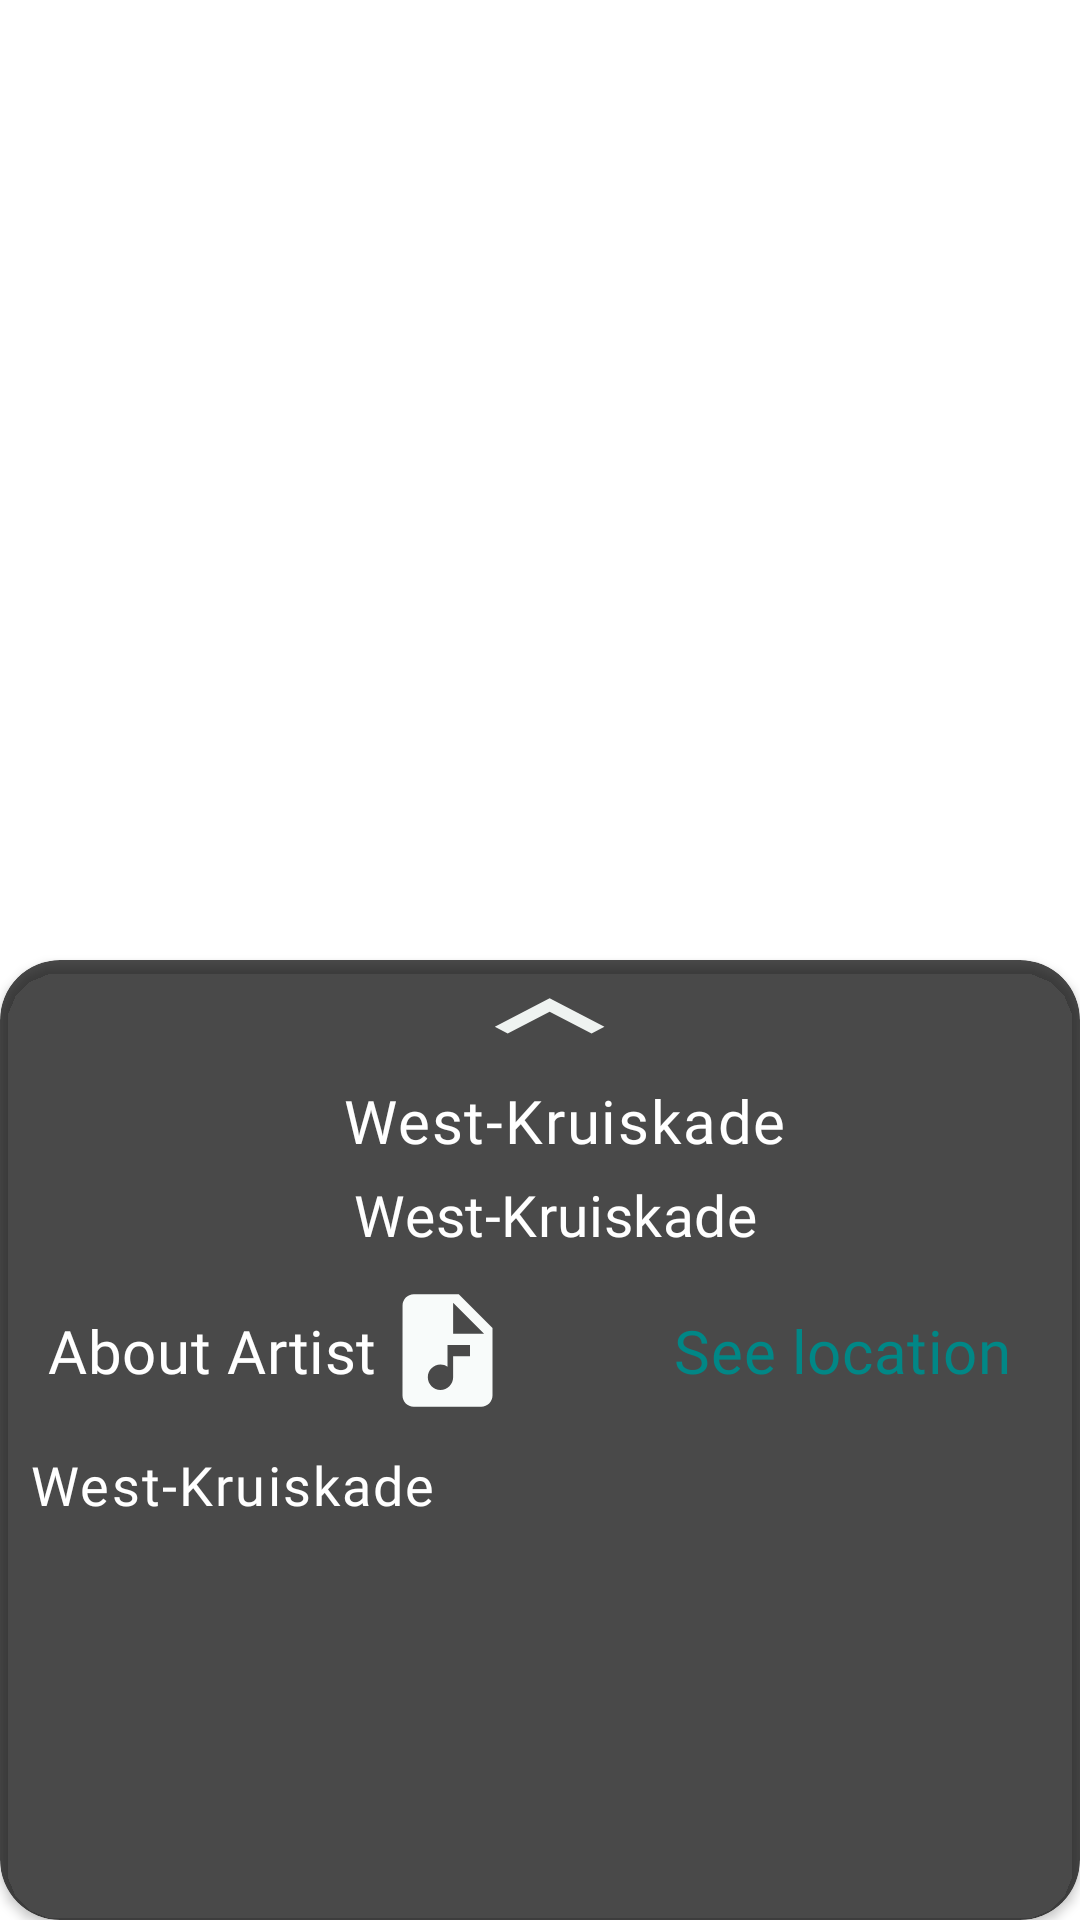

Layout XML and referenced resources for this Android screen:
<!-- AndroidManifest.xml: application theme Theme.Westkruiskade -->
<!-- res/layout/detail_page_layout.xml -->
<?xml version="1.0" encoding="utf-8"?>
<androidx.constraintlayout.widget.ConstraintLayout xmlns:android="http://schemas.android.com/apk/res/android"
    xmlns:app="http://schemas.android.com/apk/res-auto"
    xmlns:tools="http://schemas.android.com/tools"
    android:id="@+id/detailPageFragment"
    android:layout_width="match_parent"
    android:layout_height="match_parent"
    tools:context="nl.project.westkruiskade.ui.fragments.DetailPageFragment">

    <ImageView
        android:id="@+id/ivExhibit"
        android:layout_width="match_parent"
        android:layout_height="match_parent"
        android:contentDescription="@string/art_image"
        android:scaleType="centerCrop" />

    <androidx.cardview.widget.CardView
        android:id="@+id/cardScroll"
        android:layout_width="@dimen/size0dp"
        android:layout_height="@dimen/size0dp"
        android:backgroundTint="#B3000000"
        android:tag="scrollUp"
        app:cardCornerRadius="@dimen/size20dp"
        app:cardMaxElevation="@dimen/cardview_compat_inset_shadow"
        app:layout_constraintBottom_toBottomOf="parent"
        app:layout_constraintEnd_toEndOf="parent"
        app:layout_constraintHorizontal_bias="0.0"
        app:layout_constraintStart_toStartOf="parent"
        app:layout_constraintTop_toTopOf="@+id/card_guideline"
        app:layout_constraintVertical_bias="0.0">

        <LinearLayout
            android:layout_width="match_parent"
            android:layout_height="@dimen/size500dp"
            android:orientation="vertical">

            <androidx.constraintlayout.widget.ConstraintLayout
                android:layout_width="match_parent"
                android:layout_height="wrap_content"
                android:layout_marginBottom="@dimen/size5dp">

                <ToggleButton
                    android:id="@+id/expandToggleBtn"
                    android:layout_width="@dimen/size67dp"
                    android:layout_height="@dimen/size35dp"
                    android:background="@drawable/expand_collapse_back_ground"
                    android:textOff=""
                    android:textOn=""
                    app:layout_constraintBottom_toTopOf="@+id/tvArtistName"
                    app:layout_constraintEnd_toEndOf="parent"
                    app:layout_constraintStart_toStartOf="parent"
                    app:layout_constraintTop_toTopOf="parent" />

                <TextView
                    android:id="@+id/tvArtistName"
                    android:layout_width="wrap_content"
                    android:layout_height="wrap_content"
                    android:layout_marginStart="@dimen/size16dp"
                    android:fontFamily="@font/roboto"
                    android:letterSpacing="0.03"
                    android:paddingTop="@dimen/padding5sp"
                    android:text="@string/default_location"
                    android:textAlignment="center"
                    android:textColor="@color/white"
                    android:textSize="@dimen/size20sp"
                    app:layout_constraintBottom_toBottomOf="parent"
                    app:layout_constraintEnd_toEndOf="parent"
                    app:layout_constraintStart_toStartOf="parent" />
            </androidx.constraintlayout.widget.ConstraintLayout>

            <TextView
                android:id="@+id/tv_exhibit_address"
                android:layout_width="match_parent"
                android:layout_height="wrap_content"
                android:fontFamily="@font/roboto"
                android:letterSpacing="0.01"
                android:paddingLeft="@dimen/size10sp"
                android:text="@string/default_location"
                android:textAlignment="center"
                android:textColor="@color/white"
                android:textSize="19sp" />

            <androidx.constraintlayout.widget.ConstraintLayout
                android:layout_width="match_parent"
                android:layout_height="wrap_content"
                android:layout_marginTop="@dimen/size10dp"
                android:layout_marginEnd="@dimen/size10dp"
                android:layout_marginBottom="@dimen/size10sp">

                <ImageView
                    android:id="@+id/location_icon"
                    android:layout_width="wrap_content"
                    android:layout_height="wrap_content"
                    android:layout_marginEnd="@dimen/size8dp"
                    android:contentDescription="@string/art_image"
                    android:src="@drawable/ic_baseline_location_on_24"
                    app:layout_constraintBottom_toBottomOf="parent"
                    app:layout_constraintEnd_toEndOf="parent"
                    app:layout_constraintTop_toTopOf="parent" />

                <TextView
                    android:id="@+id/tvRoute"
                    android:layout_width="wrap_content"
                    android:layout_height="wrap_content"
                    android:fontFamily="@font/roboto"
                    android:letterSpacing="0.01"
                    android:padding="@dimen/padding5sp"
                    android:text="@string/see_location"
                    android:textAlignment="textEnd"
                    android:textColor="@color/teal_700"
                    android:textSize="@dimen/size20sp"
                    app:layout_constraintBottom_toBottomOf="parent"
                    app:layout_constraintEnd_toStartOf="@+id/location_icon"
                    app:layout_constraintTop_toTopOf="parent" />

                <ToggleButton
                    android:id="@+id/play_audio_icon"
                    android:layout_width="@dimen/size45dp"
                    android:layout_height="@dimen/size45dp"
                    android:layout_marginStart="1dp"
                    android:background="@drawable/open_audio_player_toggle_btn"
                    android:textOff=""
                    android:textOn=""
                    app:layout_constraintBottom_toBottomOf="@+id/tvHeading"
                    app:layout_constraintStart_toEndOf="@+id/tvHeading"
                    app:layout_constraintTop_toTopOf="@+id/tvHeading" />

                <TextView
                    android:id="@+id/tvHeading"
                    android:layout_width="wrap_content"
                    android:layout_height="wrap_content"
                    android:layout_marginStart="@dimen/size16dp"
                    android:fontFamily="@font/roboto"
                    android:letterSpacing="0.01"
                    android:text="@string/about_artist"
                    android:textColor="@color/white"
                    android:textSize="@dimen/size20sp"
                    app:layout_constraintBottom_toBottomOf="parent"
                    app:layout_constraintStart_toStartOf="parent"
                    app:layout_constraintTop_toTopOf="parent" />
            </androidx.constraintlayout.widget.ConstraintLayout>

            <ScrollView
                android:id="@+id/detailScrollView"
                android:layout_width="match_parent"
                android:layout_height="match_parent"
                android:animateLayoutChanges="true">

                <TextView
                    android:id="@+id/tvAboutArtist"
                    android:layout_width="match_parent"
                    android:layout_height="wrap_content"
                    android:layout_marginLeft="@dimen/size10sp"
                    android:layout_marginRight="@dimen/size10sp"
                    android:autoSizeTextType="none"
                    android:fontFamily="@font/roboto"
                    android:letterSpacing="0.04"
                    android:lineSpacingExtra="@dimen/size5sp"
                    android:text="@string/default_location"
                    android:textColor="@color/white"
                    android:textSize="@dimen/size18sp" />
            </ScrollView>
        </LinearLayout>
    </androidx.cardview.widget.CardView>

    <androidx.constraintlayout.widget.Guideline
        android:id="@+id/card_guideline"
        android:layout_width="wrap_content"
        android:layout_height="wrap_content"
        android:orientation="horizontal"
        app:layout_constraintGuide_percent="0.5" />

    <include
        android:id="@+id/back_btn"
       layout="@layout/back_button"
        app:layout_constraintStart_toStartOf="parent"
        app:layout_constraintTop_toTopOf="parent" />
</androidx.constraintlayout.widget.ConstraintLayout>
<!-- res/layout/back_button.xml (included above) -->
<?xml version="1.0" encoding="utf-8"?>
<FrameLayout xmlns:android="http://schemas.android.com/apk/res/android"
    android:layout_width="wrap_content"
    android:layout_height="wrap_content">
    <ImageView
        android:id="@+id/back_btn"
        android:layout_width="@dimen/size45dp"
        android:layout_height="@dimen/size45dp"
        android:layout_marginStart="@dimen/size8dp"
        android:layout_marginTop="@dimen/size16dp"
        android:background="@drawable/circle"
        android:contentDescription="@string/backbutton"
        android:padding="@dimen/padding5sp"
        android:src="@drawable/ic_baseline_arrow_back_24"/>
</FrameLayout>
<!-- resources referenced by this layout -->
<resources>
  <color name="teal_700">#FF018786</color>
  <color name="white">#FFFFFFFF</color>
  <dimen name="padding5sp">5sp</dimen>
  <dimen name="size0dp">0dp</dimen>
  <dimen name="size10dp">10dp</dimen>
  <dimen name="size10sp">10sp</dimen>
  <dimen name="size16dp">16dp</dimen>
  <dimen name="size18sp">18sp</dimen>
  <dimen name="size20dp">20dp</dimen>
  <dimen name="size20sp">20sp</dimen>
  <dimen name="size35dp">35dp</dimen>
  <dimen name="size45dp">45dp</dimen>
  <dimen name="size500dp">500dp</dimen>
  <dimen name="size5dp">5dp</dimen>
  <dimen name="size5sp">5sp</dimen>
  <dimen name="size67dp">67dp</dimen>
  <dimen name="size8dp">8dp</dimen>
  <!-- drawable expand_collapse_back_ground (drawable) -->
  <?xml version="1.0" encoding="utf-8"?>
  <selector xmlns:android="http://schemas.android.com/apk/res/android">
      <item android:drawable="@drawable/ic_baseline_expand_less_24" android:state_checked="false" />
      <item android:drawable="@drawable/ic_baseline_expand_more_24" android:state_checked="true" />
  </selector>
  <!-- drawable open_audio_player_toggle_btn (drawable) -->
  <?xml version="1.0" encoding="utf-8"?>
  <selector xmlns:android="http://schemas.android.com/apk/res/android">
  <item android:drawable="@drawable/ic_baseline_audio_file_24"
      android:state_checked="false"/>
      <item android:drawable="@drawable/ic_baseline_audio_playing_file_24"
          android:state_checked="true"/>
  </selector>
  <string name="about_artist">About Artist</string>
  <string name="art_image">artImage</string>
  <string name="backbutton">backButton</string>
  <string name="default_location">West-Kruiskade</string>
  <string name="see_location">See location</string>
  <style name="Theme.Westkruiskade" parent="Theme.MaterialComponents.Light.NoActionBar">
          
          <item name="colorPrimary">#009688</item>
          <item name="colorPrimaryVariant">@color/black</item>
          <item name="colorOnPrimary">@color/white</item>
          
          <item name="colorSecondary">@color/teal_200</item>
          <item name="colorSecondaryVariant">@color/teal_700</item>
          <item name="colorOnSecondary">@color/black</item>
          
          <item name="android:statusBarColor" tools:targetApi="l">?attr/colorPrimaryVariant</item>
          
      </style>
  <!-- drawable ic_baseline_expand_less_24 (drawable) -->
  <vector android:autoMirrored="true" android:height="40dp"
      android:tint="#EFF3F1" android:viewportHeight="22"
      android:viewportWidth="22" android:width="40dp" xmlns:android="http://schemas.android.com/apk/res/android">
      <path android:fillColor="@android:color/white" android:pathData="M12,8l-6,6 1.41,1.41L12,10.83l4.59,4.58L18,14z"/>
  </vector>
  <!-- drawable ic_baseline_expand_more_24 (drawable) -->
  <vector android:autoMirrored="true" android:height="40dp"
      android:tint="#F5F8F6" android:viewportHeight="22"
      android:viewportWidth="22" android:width="40dp" xmlns:android="http://schemas.android.com/apk/res/android">
      <path android:fillColor="@android:color/white" android:pathData="M16.59,8.59L12,13.17 7.41,8.59 6,10l6,6 6,-6z"/>
  </vector>
  <!-- drawable ic_baseline_audio_file_24 (drawable) -->
  <vector android:height="48dp" android:tint="#F8FBFA"
      android:viewportHeight="24" android:viewportWidth="24"
      android:width="48dp" xmlns:android="http://schemas.android.com/apk/res/android">
      <path android:fillColor="@android:color/white" android:pathData="M14,2H6C4.9,2 4.01,2.9 4.01,4L4,20c0,1.1 0.89,2 1.99,2H18c1.1,0 2,-0.9 2,-2V8L14,2zM16,13h-3v3.75c0,1.24 -1.01,2.25 -2.25,2.25S8.5,17.99 8.5,16.75c0,-1.24 1.01,-2.25 2.25,-2.25c0.46,0 0.89,0.14 1.25,0.38V11h4V13zM13,9V3.5L18.5,9H13z"/>
  </vector>
  <color name="black">#FF000000</color>
  <color name="teal_200">#FF03DAC5</color>
</resources>
